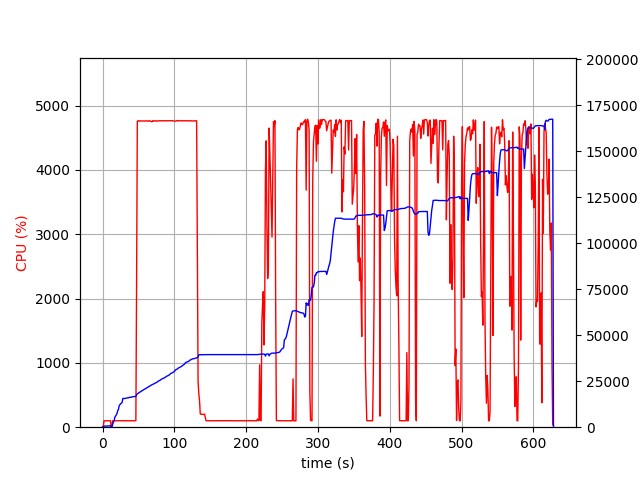

The data file committed next to this chart (first rows):
elapsed_time, nproc, cpu, mem_real, mem_virtual
3.337860107421875e-05, 2, 0.0, 15.46, 3205
1.005, 4, 6.0, 385.4, 4050
2.012, 4, 100.3, 605.1, 4278
3.019, 4, 99.3, 625.5, 4320
4.026, 4, 99.2, 629.5, 4340
5.034, 4, 100.3, 629.8, 4340
6.041, 4, 100.2, 624.5, 4340
7.048, 4, 99.3, 614.4, 4340
8.056, 4, 99.3, 659, 4396
9.062, 4, 99.2, 723.4, 4468
10.07, 4, 100.2, 773.4, 4516
11.08, 4, 100.1, 823.4, 4572
12.09, 2, 0.0, 104.3, 116.7
13.1, 2, 0.0, 216.4, 3608
14.11, 2, 100.1, 1610, 6614
15.11, 2, 100.0, 2778, 8006
16.12, 2, 100.0, 3414, 8016
17.13, 2, 100.0, 5424, 12240
18.14, 2, 99.0, 6064, 12240
19.15, 2, 100.0, 6702, 12412
20.16, 2, 100.1, 7538, 15676
21.17, 2, 100.1, 8992, 15914
22.18, 2, 100.0, 9718, 15914
23.19, 2, 100.0, 11694, 19498
24.2, 2, 100.1, 12262, 19498
25.21, 2, 99.1, 12776, 19754
26.22, 2, 100.1, 13028, 19754
27.23, 2, 100.1, 13498, 24874
28.24, 2, 104.0, 15586, 25210
29.25, 2, 99.1, 15592, 25210
30.26, 2, 100.2, 15594, 25210
31.26, 2, 100.0, 15614, 25210
32.27, 2, 101.0, 15706, 25210
33.28, 2, 101.0, 15863, 25210
34.29, 2, 100.1, 15903, 25210
35.3, 2, 100.1, 15961, 25594
36.31, 2, 99.1, 16013, 25594
37.32, 2, 102.0, 16246, 25594
38.33, 2, 99.0, 16248, 25594
39.34, 2, 100.0, 16248, 25594
40.35, 2, 99.1, 16248, 25594
41.36, 2, 102.0, 16572, 26042
42.37, 2, 100.0, 16586, 26042
43.38, 2, 99.1, 16590, 26042
44.39, 2, 100.1, 16600, 26042
45.4, 2, 100.1, 16658, 26042
46.4, 2, 102.1, 16762, 26042
47.41, 2, 2210, 17655, 30403
48.43, 2, 4757, 18117, 30924
49.45, 2, 4759, 18354, 31179
50.47, 2, 4765, 18708, 31537
51.49, 2, 4756, 18983, 31830
52.51, 2, 4760, 19175, 32034
53.53, 2, 4760, 19361, 32258
54.55, 2, 4759, 19780, 32672
55.57, 2, 4759, 19931, 32866
56.59, 2, 4761, 20193, 33186
57.61, 2, 4760, 20418, 33438
58.63, 2, 4756, 20706, 33672
59.64, 2, 4761, 20893, 33898
... 560 more rows
